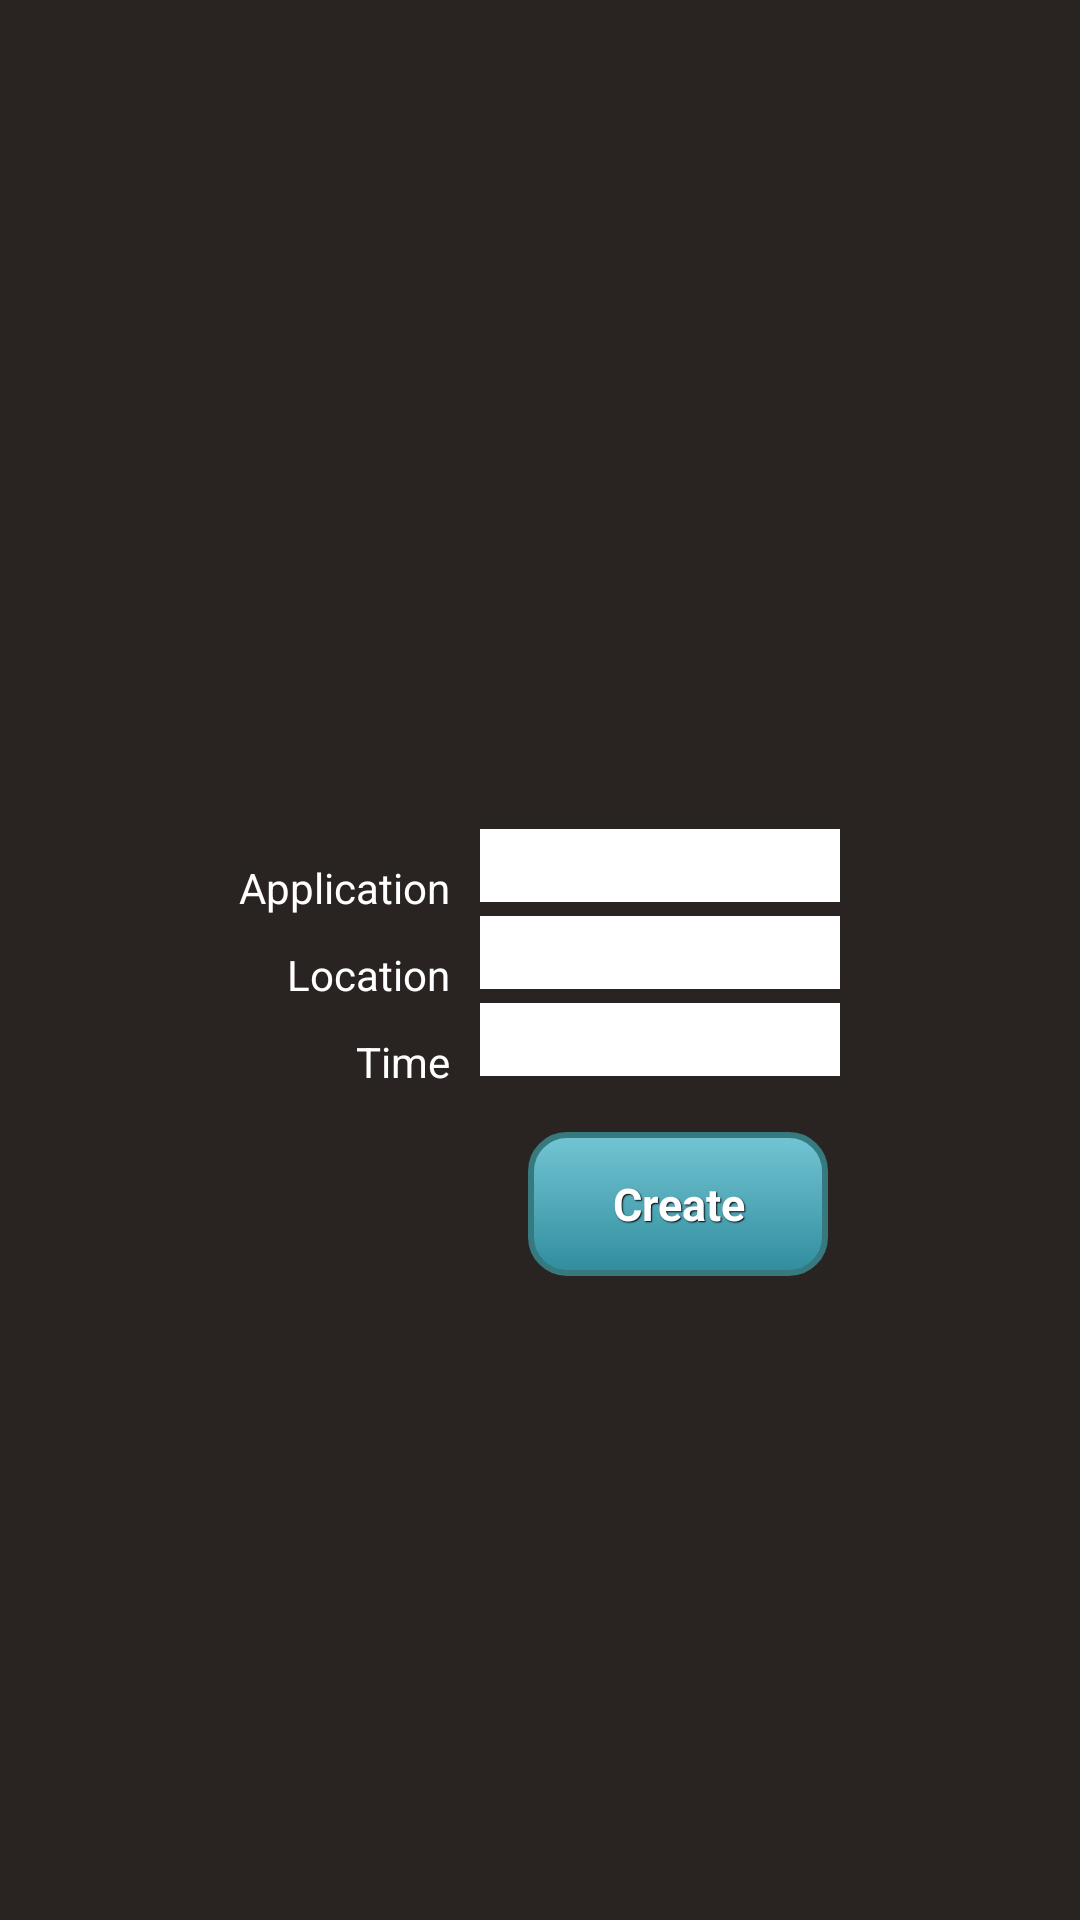

Here is an Android app screen rendered from its layout file. Give the layout XML and the strings, colors and styles it references.
<!-- AndroidManifest.xml: application theme AppTheme -->
<!-- res/layout/activity_create_report.xml -->
<?xml version="1.0" encoding="utf-8"?>

<RelativeLayout xmlns:android="http://schemas.android.com/apk/res/android"
    android:layout_width="match_parent"
    android:layout_height="match_parent"
    android:background="@color/ivoryblack"
    android:orientation="vertical" >

    <TableLayout
        android:id="@+id/table"
        android:layout_width="wrap_content"
        android:layout_height="wrap_content"
        android:layout_centerInParent="true"
        android:layout_marginBottom="10dp" >

        <TableRow>

            <TextView
                android:layout_width="wrap_content"
                android:layout_height="wrap_content"
                android:layout_gravity="right"
                android:paddingRight="10sp"
                android:paddingTop="10sp"
                android:text="@string/app"
                android:textColor="@color/white" >
            </TextView>

            <EditText
                android:id="@+id/application"
                android:layout_width="120sp"
                android:layout_height="wrap_content"
                android:background="@color/white"
                android:inputType="text" >
            </EditText>
        </TableRow>

        <TableRow>

            <TextView
                android:layout_width="wrap_content"
                android:layout_height="wrap_content"
                android:layout_gravity="right"
                android:paddingRight="10sp"
                android:paddingTop="10sp"
                android:text="@string/loc"
                android:textColor="@color/white" >
            </TextView>

            <EditText
                android:id="@+id/location"
                android:layout_width="120sp"
                android:layout_height="wrap_content"
                android:background="@color/white"
                android:inputType="text" >
            </EditText>
        </TableRow>

        <TableRow>

            <TextView
                android:layout_width="wrap_content"
                android:layout_height="wrap_content"
                android:layout_gravity="right"
                android:paddingRight="10sp"
                android:paddingTop="10sp"
                android:text="@string/time"
                android:textColor="@color/white" >
            </TextView>

            <EditText
                android:id="@+id/time"
                android:layout_width="120sp"
                android:layout_height="wrap_content"
                android:background="@color/white"
                android:inputType="text" >
            </EditText>
        </TableRow>
    </TableLayout>

    <Button
        android:id="@+id/create"
        style="@style/btnStyleShakespeare"
        android:layout_width="100sp"
        android:layout_height="wrap_content"
        android:layout_alignRight="@id/table"
        android:layout_below="@id/table"
        android:layout_margin="4dp"
        android:text="@string/create" />

</RelativeLayout>
<!-- resources referenced by this layout -->
<resources>
  <color name="ivoryblack">#292421</color>
  <color name="white">#ffffffff</color>
  <string name="app">Application</string>
  <string name="create">Create</string>
  <string name="loc">Location</string>
  <string name="time">Time</string>
  <style name="btnStyleShakespeare" parent="@android:style/Widget.Button">
          <item name="android:textSize">15sp</item>
          <item name="android:textStyle">bold</item>
          <item name="android:textColor">#FFFFFF</item>
          <item name="android:gravity">center</item>
          <item name="android:shadowColor">#000000</item>
          <item name="android:shadowDx">1</item>
          <item name="android:shadowDy">1</item>
          <item name="android:shadowRadius">0.6</item>
          <item name="android:background">@drawable/custom_btn_shakespeare</item>
          <item name="android:padding">10dip</item>
      </style>
  <style name="AppTheme" parent="AppBaseTheme">
          
      </style>
  <!-- drawable custom_btn_shakespeare (drawable) -->
  <?xml version="1.0" encoding="utf-8"?>
  
  <selector xmlns:android="http://schemas.android.com/apk/res/android" >
       <item android:state_pressed="true" >
           <shape android:shape="rectangle"  >
               <corners android:radius="12dip" />
               <stroke android:width="2dip" android:color="#36797f" />
               <gradient  android:angle="-90"  android:startColor="#185c60" android:endColor="#58a9b7"  />           
           </shape>
       </item>
      <item android:state_focused="true">
           <shape android:shape="rectangle"  >
               <corners android:radius="12dip" />
               <stroke android:width="2dip" android:color="#36797f" />
               <solid  android:color="#308d9e"/>      
           </shape>
       </item> 
      <item >
          <shape android:shape="rectangle"  >
               <corners android:radius="12dip" />
               <stroke android:width="2dip" android:color="#36797f" />
               <gradient  android:angle="-90"  android:startColor="#73c5d3" android:endColor="#308d9e" />           
           </shape>
       </item>
  </selector>
  <style name="AppBaseTheme" parent="android:Theme.Light.NoTitleBar" />
</resources>
